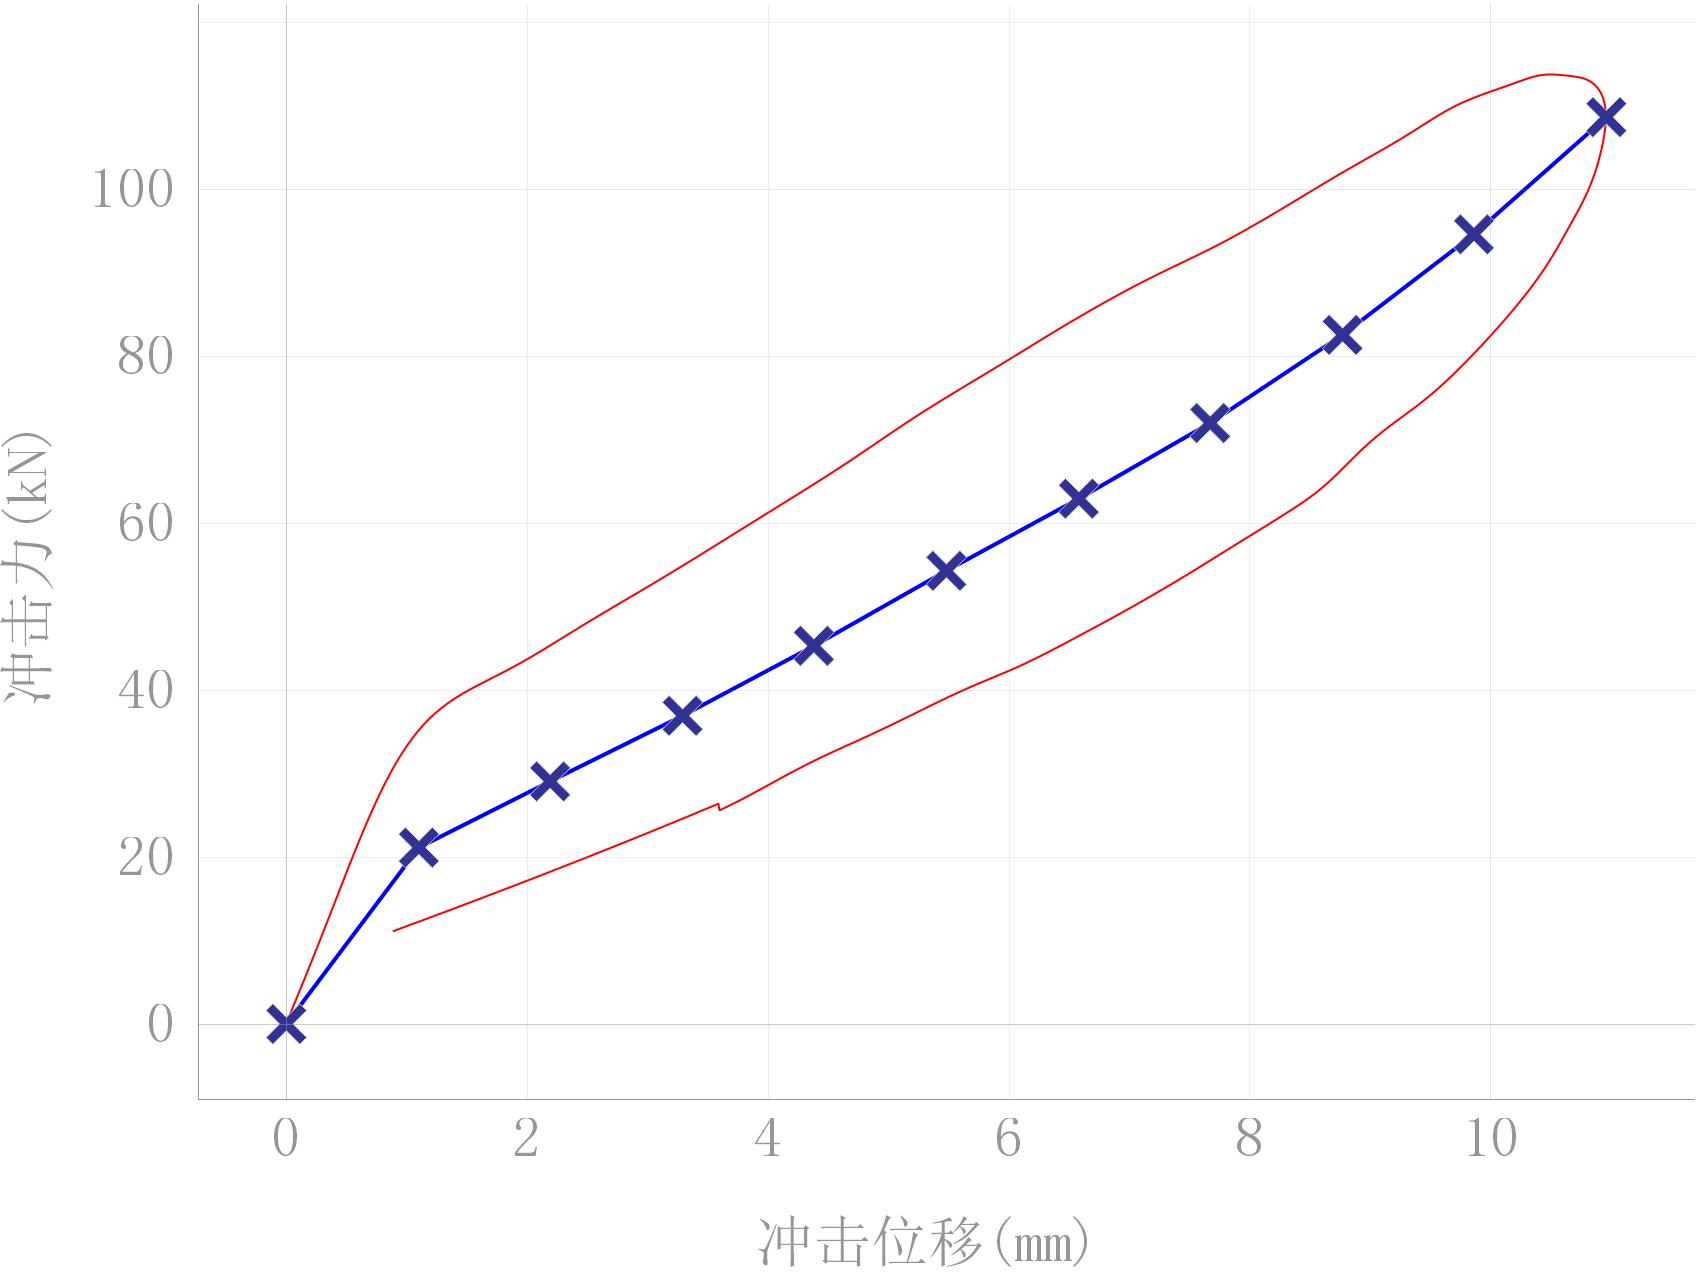

Data behind this chart, as committed beside it:
0.0, 0.11015838441480016
0.0127, 0.5539
0.02541, 0.9981
0.03812, 1.442
0.05083, 1.887
0.06354, 2.332
0.07626, 2.778
0.08899, 3.225
0.1017, 3.672
0.1144, 4.121
0.1272, 4.57
0.1399, 5.021
0.1527, 5.472
0.1654, 5.925
0.1781, 6.38
0.1909, 6.835
0.2036, 7.293
0.2164, 7.751
0.2292, 8.211
0.2419, 8.673
0.2547, 9.135
0.2674, 9.6
0.2802, 10.07
0.293, 10.53
0.3057, 11
0.3185, 11.47
0.3313, 11.94
0.3441, 12.41
0.3569, 12.88
0.3696, 13.36
0.3824, 13.83
0.3952, 14.3
0.408, 14.78
0.4208, 15.25
0.4336, 15.72
0.4464, 16.2
0.4592, 16.67
0.472, 17.14
0.4848, 17.61
0.4976, 18.08
0.5103, 18.55
0.5231, 19.02
0.5359, 19.49
0.5488, 19.95
0.5616, 20.41
0.5744, 20.87
0.5872, 21.32
0.6, 21.77
0.6128, 22.22
0.6256, 22.67
0.6384, 23.11
0.6512, 23.55
0.664, 23.98
0.6768, 24.41
0.6896, 24.83
0.7024, 25.25
0.7152, 25.67
0.728, 26.08
0.7408, 26.48
0.7536, 26.88
0.7664, 27.27
... 2,943 more rows
